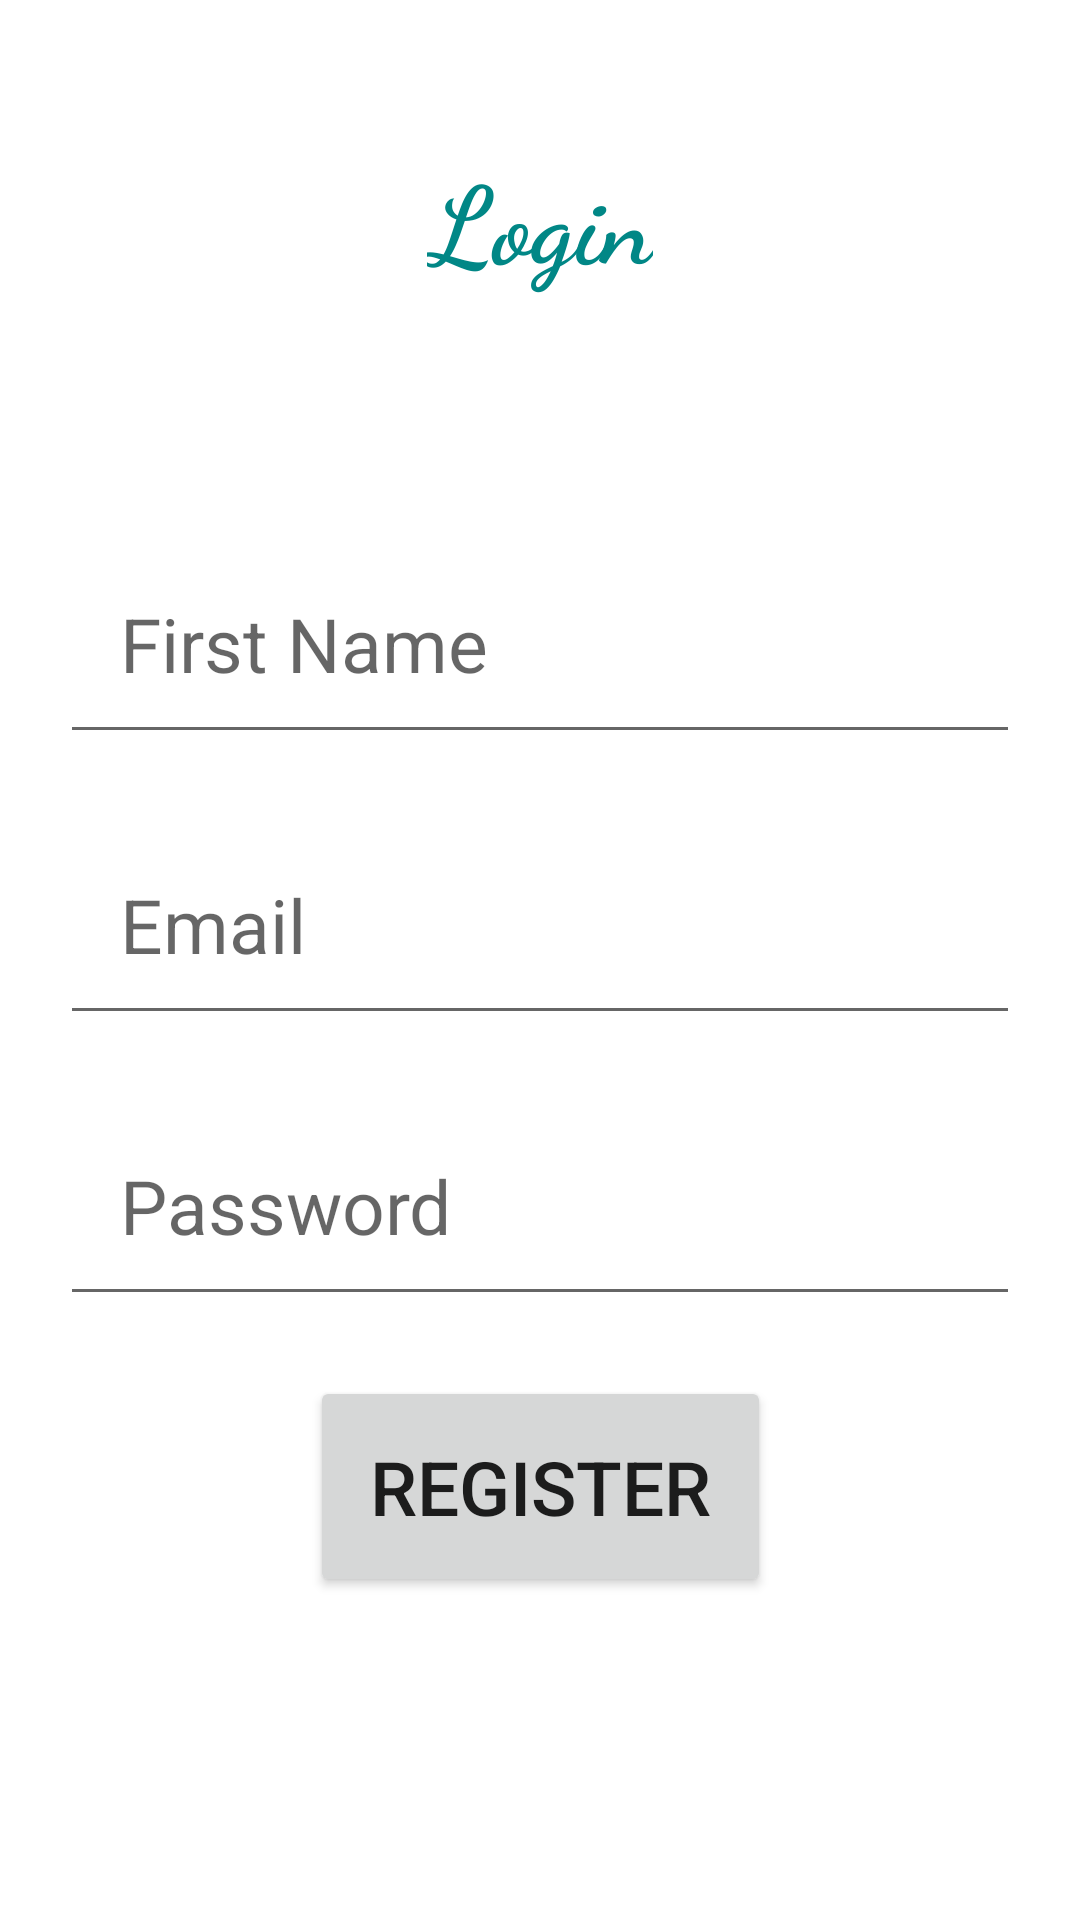

The Android layout XML behind this screen, and the referenced resources:
<!-- AndroidManifest.xml: application theme Theme.DamsPhojo -->
<!-- res/layout/activity_register.xml -->
<?xml version="1.0" encoding="utf-8"?>
<androidx.constraintlayout.widget.ConstraintLayout xmlns:android="http://schemas.android.com/apk/res/android"
    xmlns:app="http://schemas.android.com/apk/res-auto"
    xmlns:tools="http://schemas.android.com/tools"
    android:layout_width="match_parent"
    android:layout_height="match_parent"
    tools:context=".Register">

    <TextView
        android:id="@+id/title"
        android:layout_width="wrap_content"
        android:layout_height="wrap_content"
        android:fontFamily="cursive"
        android:gravity="center"
        android:text="Login"
        android:textColor="@color/teal_700"
        android:textStyle="bold"
        android:textAlignment="center"
        android:textSize="36sp"
        android:padding="20dp"
        app:layout_constraintBottom_toBottomOf="parent"
        app:layout_constraintEnd_toEndOf="parent"
        app:layout_constraintLeft_toLeftOf="parent"
        app:layout_constraintRight_toRightOf="parent"
        app:layout_constraintStart_toStartOf="parent"
        app:layout_constraintTop_toTopOf="parent"
        app:layout_constraintVertical_bias="0.05" />

    <EditText
        android:id="@+id/etFirstName"
        android:layout_width="match_parent"
        android:layout_height="wrap_content"
        android:layout_marginLeft="20dp"
        android:layout_marginTop="60dp"
        android:layout_marginRight="20dp"
        android:ems="10"
        android:hint="First Name"
        android:padding="20dp"
        android:textSize="25sp"
        app:layout_constraintEnd_toEndOf="parent"
        app:layout_constraintHorizontal_bias="0.05"
        app:layout_constraintStart_toStartOf="parent"
        app:layout_constraintTop_toBottomOf="@+id/title" />

    <EditText
        android:id="@+id/etEmail"
        android:layout_width="match_parent"
        android:layout_height="wrap_content"
        android:layout_margin="20dp"
        android:ems="10"
        android:hint="Email"
        android:padding="20dp"
        android:textSize="25sp"
        app:layout_constraintEnd_toEndOf="parent"
        app:layout_constraintHorizontal_bias="0.05"
        app:layout_constraintStart_toStartOf="parent"
        app:layout_constraintTop_toBottomOf="@+id/etFirstName" />

    <EditText
        android:id="@+id/etPassword"
        android:layout_width="match_parent"
        android:layout_height="wrap_content"
        android:ems="10"
        android:hint="Password"
        android:textSize="25sp"
        android:padding="20dp"
        android:layout_margin="20dp"
        app:layout_constraintEnd_toEndOf="parent"
        app:layout_constraintStart_toStartOf="parent"
        app:layout_constraintTop_toBottomOf="@+id/etEmail" />

    <Button
        android:id="@+id/btnRegister"
        android:layout_width="wrap_content"
        android:layout_height="wrap_content"
        android:layout_marginTop="48dp"
        android:text="Register"
        android:textSize="25sp"
        android:padding="20dp"
        android:layout_margin="20dp"
        app:layout_constraintEnd_toEndOf="parent"
        app:layout_constraintStart_toStartOf="parent"
        app:layout_constraintTop_toBottomOf="@+id/etPassword" />

    <ProgressBar
        android:id="@+id/progressBar"
        style="?android:attr/progressBarStyle"
        android:layout_width="wrap_content"
        android:layout_height="wrap_content"
        android:layout_margin="20dp"
        android:visibility="invisible"
        app:layout_constraintEnd_toEndOf="parent"
        app:layout_constraintHorizontal_bias="0.498"
        app:layout_constraintStart_toStartOf="parent"
        app:layout_constraintTop_toBottomOf="@+id/btnRegister"/>

</androidx.constraintlayout.widget.ConstraintLayout>
<!-- resources referenced by this layout -->
<resources>
  <style name="Theme.DamsPhojo" parent="Theme.MaterialComponents.DayNight.NoActionBar">
          
          <item name="colorPrimary">@color/purple_500</item>
          <item name="colorPrimaryVariant">@color/purple_700</item>
          <item name="colorOnPrimary">@color/white</item>
          
          <item name="colorSecondary">@color/teal_200</item>
          <item name="colorSecondaryVariant">@color/teal_700</item>
          <item name="colorOnSecondary">@color/black</item>
          
          <item name="android:statusBarColor" tools:targetApi="l">?attr/colorPrimaryVariant</item>
          
      </style>
  <!-- not gathered from this repository: default colours our renderer supplied (Android Studio template values) -->
  <color name="purple_500">#FF6200EE</color>
  <color name="purple_700">#FF3700B3</color>
  <color name="teal_200">#FF03DAC5</color>
  <color name="teal_700">#FF018786</color>
  <color name="black">#FF000000</color>
  <color name="white">#FFFFFFFF</color>
</resources>
